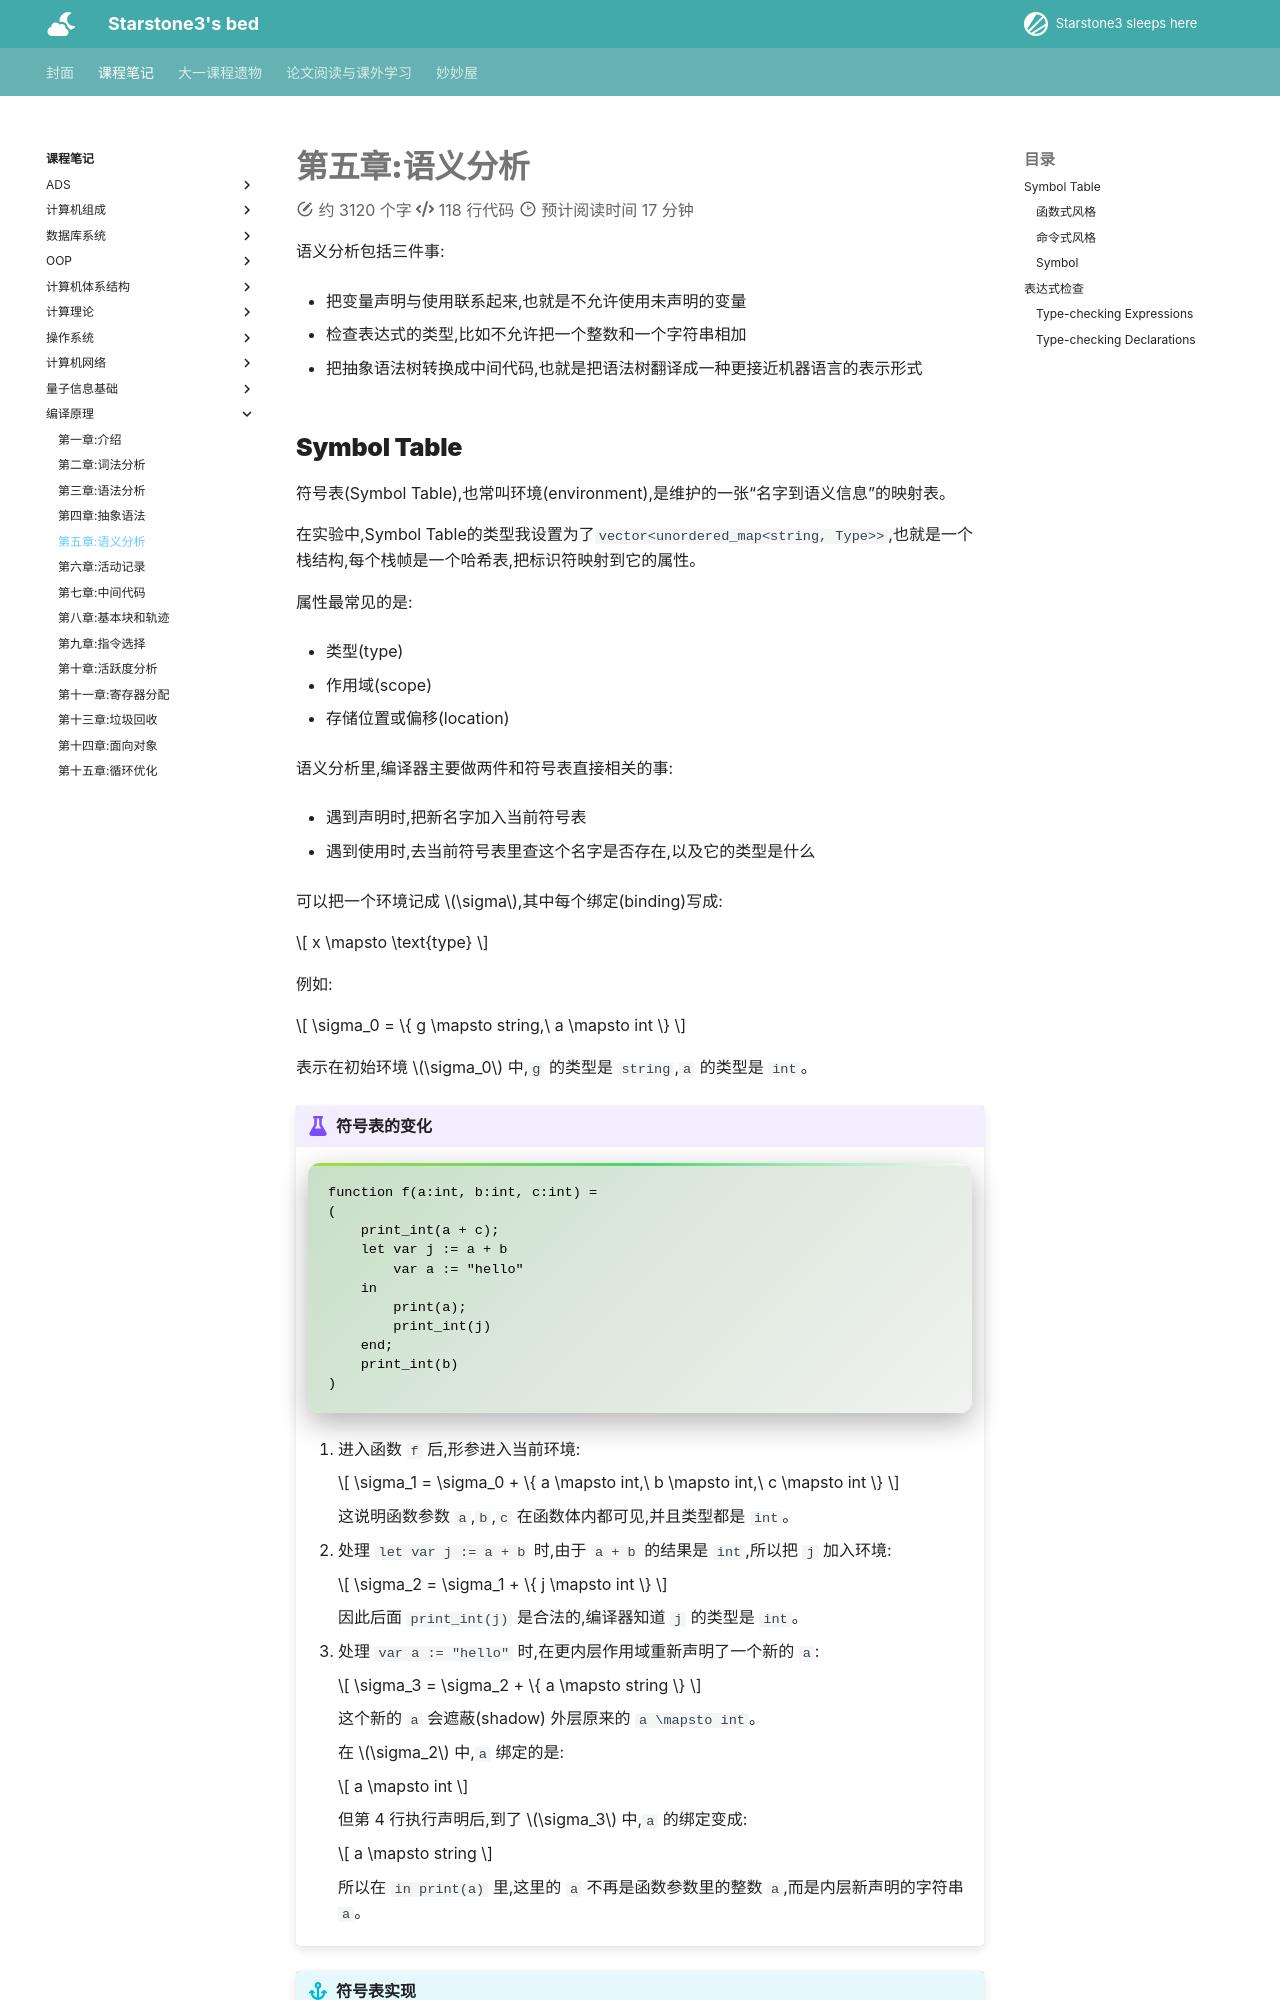

repository: starstone3/starstone3.github.io · page: incourse/bianyi/ch5/index.html · generator: mkdocs

---
comments: true
---

# 第五章:语义分析

语义分析包括三件事:

- 把变量声明与使用联系起来,也就是不允许使用未声明的变量

- 检查表达式的类型,比如不允许把一个整数和一个字符串相加

- 把抽象语法树转换成中间代码,也就是把语法树翻译成一种更接近机器语言的表示形式



## Symbol Table

符号表(Symbol Table),也常叫环境(environment),是维护的一张“名字到语义信息”的映射表。

在实验中,Symbol Table的类型我设置为了`vector<unordered_map<string, Type>>`,也就是一个栈结构,每个栈帧是一个哈希表,把标识符映射到它的属性。

属性最常见的是:

- 类型(type)

- 作用域(scope)

- 存储位置或偏移(location)

语义分析里,编译器主要做两件和符号表直接相关的事:

- 遇到声明时,把新名字加入当前符号表

- 遇到使用时,去当前符号表里查这个名字是否存在,以及它的类型是什么

可以把一个环境记成 $\sigma$,其中每个绑定(binding)写成:

$$
x \mapsto \text{type}
$$

例如:

$$
\sigma_0 = \{ g \mapsto string,\ a \mapsto int \}
$$

表示在初始环境 $\sigma_0$ 中,`g` 的类型是 `string`,`a` 的类型是 `int`。


!!! example "符号表的变化"

    ```text
    function f(a:int, b:int, c:int) =
    (
        print_int(a + c);
        let var j := a + b
            var a := "hello"
        in
            print(a);
            print_int(j)
        end;
        print_int(b)
    )
    ```


    1. 进入函数 `f` 后,形参进入当前环境:

        $$
        \sigma_1 = \sigma_0 + \{ a \mapsto int,\ b \mapsto int,\ c \mapsto int \}
        $$

        这说明函数参数 `a`,`b`,`c` 在函数体内都可见,并且类型都是 `int`。

    2. 处理 `let var j := a + b` 时,由于 `a + b` 的结果是 `int`,所以把 `j` 加入环境:

        $$
        \sigma_2 = \sigma_1 + \{ j \mapsto int \}
        $$

        因此后面 `print_int(j)` 是合法的,编译器知道 `j` 的类型是 `int`。

    3. 处理 `var a := "hello"` 时,在更内层作用域重新声明了一个新的 `a`:

        $$
        \sigma_3 = \sigma_2 + \{ a \mapsto string \}
        $$

        这个新的 `a` 会遮蔽(shadow) 外层原来的 `a \mapsto int`。

        在 $\sigma_2$ 中,`a` 绑定的是:

        $$
        a \mapsto int
        $$

        但第 4 行执行声明后,到了 $\sigma_3$ 中,`a` 的绑定变成:

        $$
        a \mapsto string
        $$

        所以在 `in print(a)` 里,这里的 `a` 不再是函数参数里的整数 `a`,而是内层新声明的字符串 `a`。

!!! info "符号表实现"

    符号表的实现大体可以分成两种思路:函数式风格(functional style)和命令式风格(imperative style)。

### 函数式风格

- 插入一个新绑定时,不直接修改原来的表,而是基于旧环境构造一个新环境

前面的记号就是函数式风格:

$$
\sigma_2 = \sigma_1 + \{ j \mapsto int \}
$$

它的含义是“从 $\sigma_1$ 派生出一个新的 $\sigma_2$”。

再比如:

$$
\sigma_3 = \sigma_2 + \{ a \mapsto string \}
$$

表示在新环境里加入一个新的绑定,从而遮蔽旧的 `a \mapsto int`。  
因此,查找标识符时,总是优先看最新这一层的绑定。

!!! tip "用树实现函数式风格"

    如果函数式符号表直接用哈希表实现,每次“插入后生成新表”都会遇到一个问题:为了保持旧表不变,看起来像是要复制整张表,代价太大。

    更高效的做法是用二叉搜索树来表示映射,并采用路径复制(path copying)。

    基本思想是:

    - 查找时,像普通二叉搜索树一样按关键字比较向下走
    - 插入时,不修改旧树,只复制从根到插入位置这一条路径上的节点
    - 没有落在这条路径上的子树全部共享

    如果这棵树是平衡的,那么:

    - 查找复杂度是 $O(\log n)$
    - 插入时需要复制的节点数也是 $O(\log n)$
